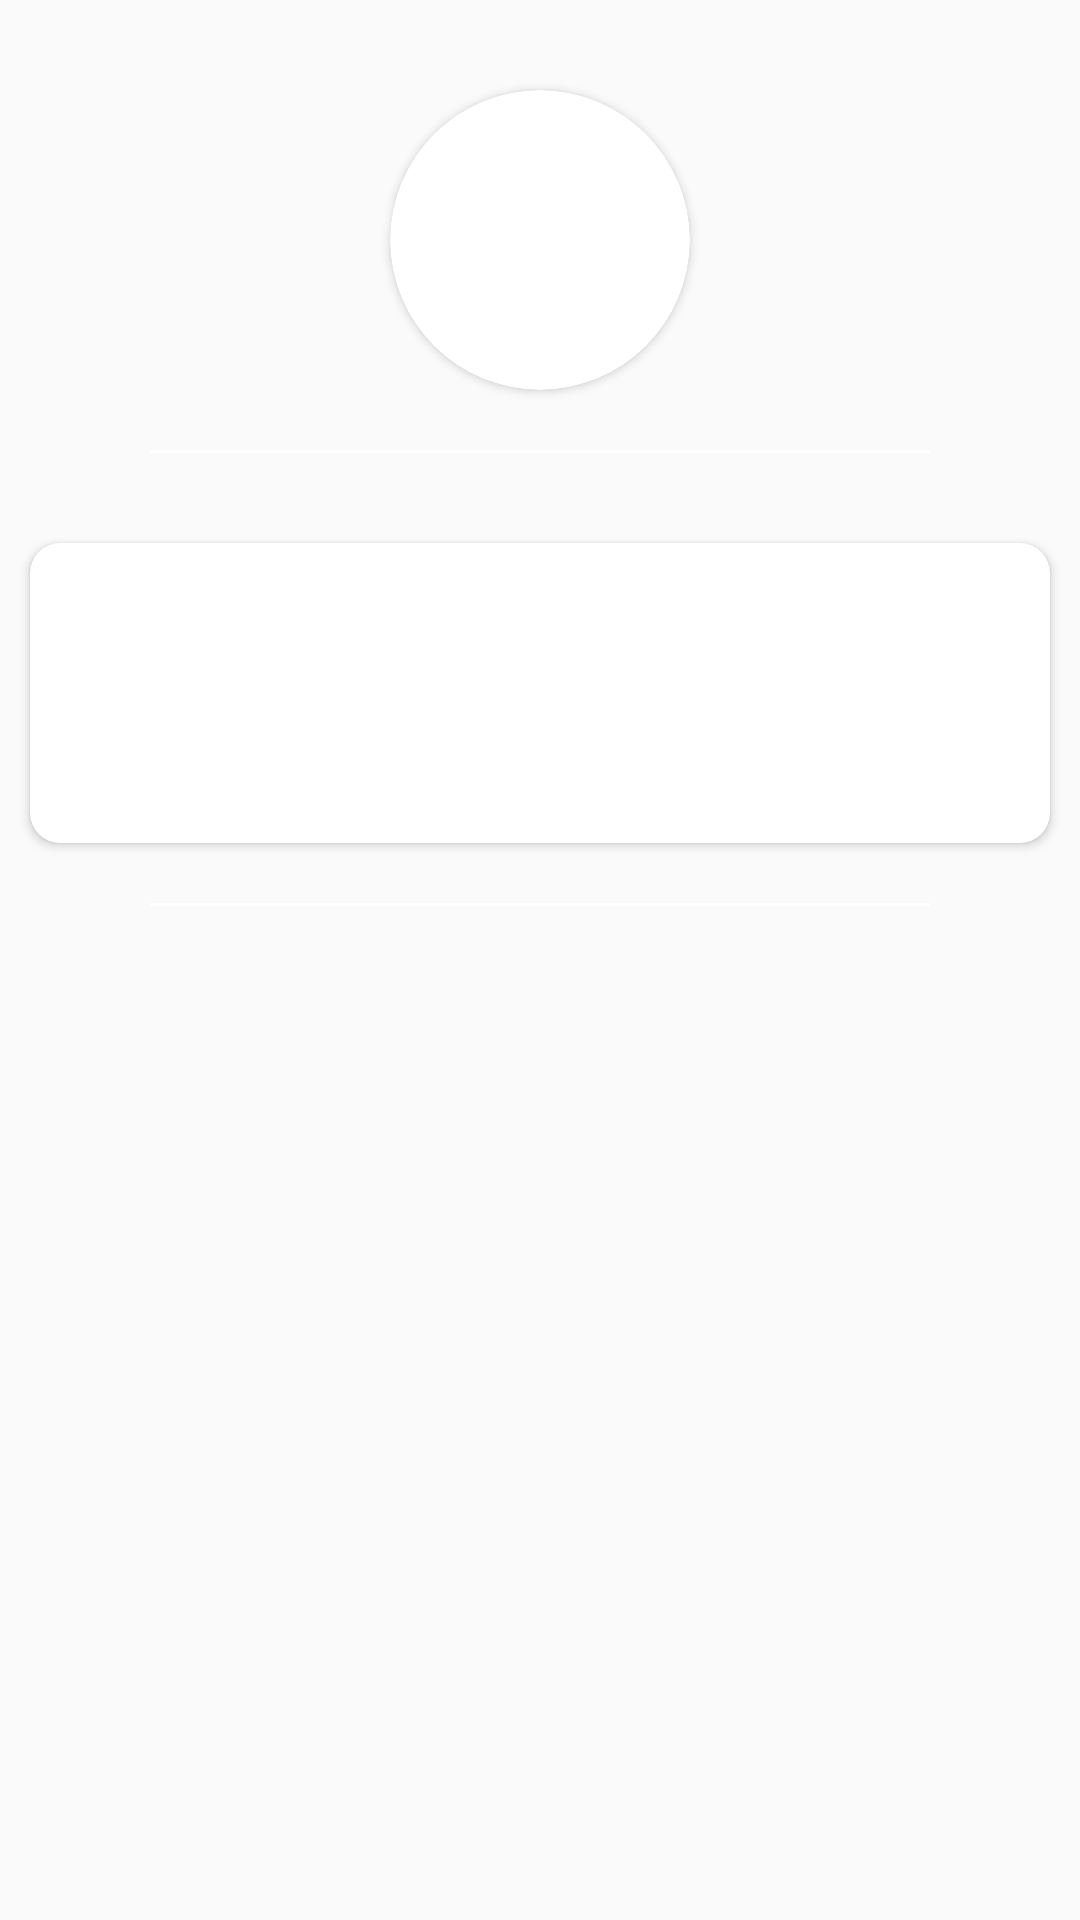

This screen was rendered from an Android layout file. Write that file and the resources it references.
<!-- AndroidManifest.xml: application theme AppTheme -->
<!-- res/layout/fragment_detail.xml -->
<ScrollView android:layout_width="match_parent"
    android:layout_height="match_parent"
    android:id="@+id/Scrollview1"
    xmlns:android="http://schemas.android.com/apk/res/android">
<LinearLayout xmlns:android="http://schemas.android.com/apk/res/android"
    xmlns:tools="http://schemas.android.com/tools"
    android:layout_width="match_parent"
    android:layout_height="match_parent"
    xmlns:app="http://schemas.android.com/apk/res-auto"
    android:id="@+id/DetailFragment"
    tools:context="comc.example.mohammedmorse.baking.DetailFragment">
     <LinearLayout
         android:layout_width="match_parent"
         android:layout_height="match_parent"
         android:orientation="vertical"
         android:id="@+id/DetailFragmentLayout"
         >
         <android.support.v7.widget.CardView
             android:layout_width="100dp"
             android:layout_height="100dp"
             android:layout_gravity="center"
             android:layout_marginTop="30dp"
             android:elevation="20dp"
             app:cardCornerRadius="50dp"
             android:layout_centerHorizontal="true"
             android:innerRadius="0dp"
             android:shape="ring"
             >
             <ImageView
                 android:layout_width="100dp"
                 android:layout_height="100dp"
                 android:id="@+id/DetailFragmentSweetImage"
                 />
         </android.support.v7.widget.CardView>
         <View
             android:layout_width="match_parent"
             android:layout_height="1dp"
             android:layout_marginTop="20dp"
             android:background="#fff"
             android:layout_marginRight="50dp"
             android:layout_marginLeft="50dp"
                                 />
         <android.support.v7.widget.CardView
             android:layout_width="match_parent"
             android:layout_height="100dp"
             android:layout_gravity="center"
             android:layout_marginTop="30dp"
             android:layout_marginLeft="10dp"
             android:layout_marginRight="10dp"
             android:elevation="20dp"
             app:cardCornerRadius="10dp"
             android:layout_centerHorizontal="true"
             android:innerRadius="0dp"
             android:shape="ring"
             >
            <android.support.v7.widget.RecyclerView
                android:layout_width="match_parent"
                android:layout_height="100dp"
                android:orientation="horizontal"
                android:id="@+id/DetailFragmentIngrediantsRecyclerView"
                ></android.support.v7.widget.RecyclerView>
         </android.support.v7.widget.CardView>
         <View
             android:layout_width="match_parent"
             android:layout_height="1dp"
             android:layout_marginTop="20dp"
             android:background="#fff"
             android:layout_marginRight="50dp"
             android:layout_marginLeft="50dp"
             />
         <android.support.v7.widget.CardView
             android:layout_width="match_parent"
             android:layout_height="match_parent"
             android:layout_gravity="center"
             android:layout_marginTop="30dp"
             android:layout_marginLeft="10dp"
             android:layout_marginRight="10dp"
             android:elevation="20dp"
             app:cardCornerRadius="10dp"
             android:layout_centerHorizontal="true"
             android:innerRadius="0dp"
             android:shape="ring"
             >
             <android.support.v7.widget.RecyclerView
                 android:layout_width="match_parent"
                 android:layout_height="match_parent"
                 android:orientation="horizontal"
                 android:id="@+id/DetailFragmentStepsRecyclerView"
                 ></android.support.v7.widget.RecyclerView>
         </android.support.v7.widget.CardView>

     </LinearLayout>
</LinearLayout>
</ScrollView>
<!-- resources referenced by this layout -->
<resources>
  <style name="AppTheme" parent="Theme.AppCompat.Light.NoActionBar">
          
          <item name="colorPrimary">@color/colorPrimary</item>
          <item name="colorPrimaryDark">#a46007</item>
          <item name="colorAccent">@color/colorAccent</item>
      </style>
  <color name="colorPrimary">#3F51B5</color>
  <color name="colorAccent">#FF4081</color>
</resources>
